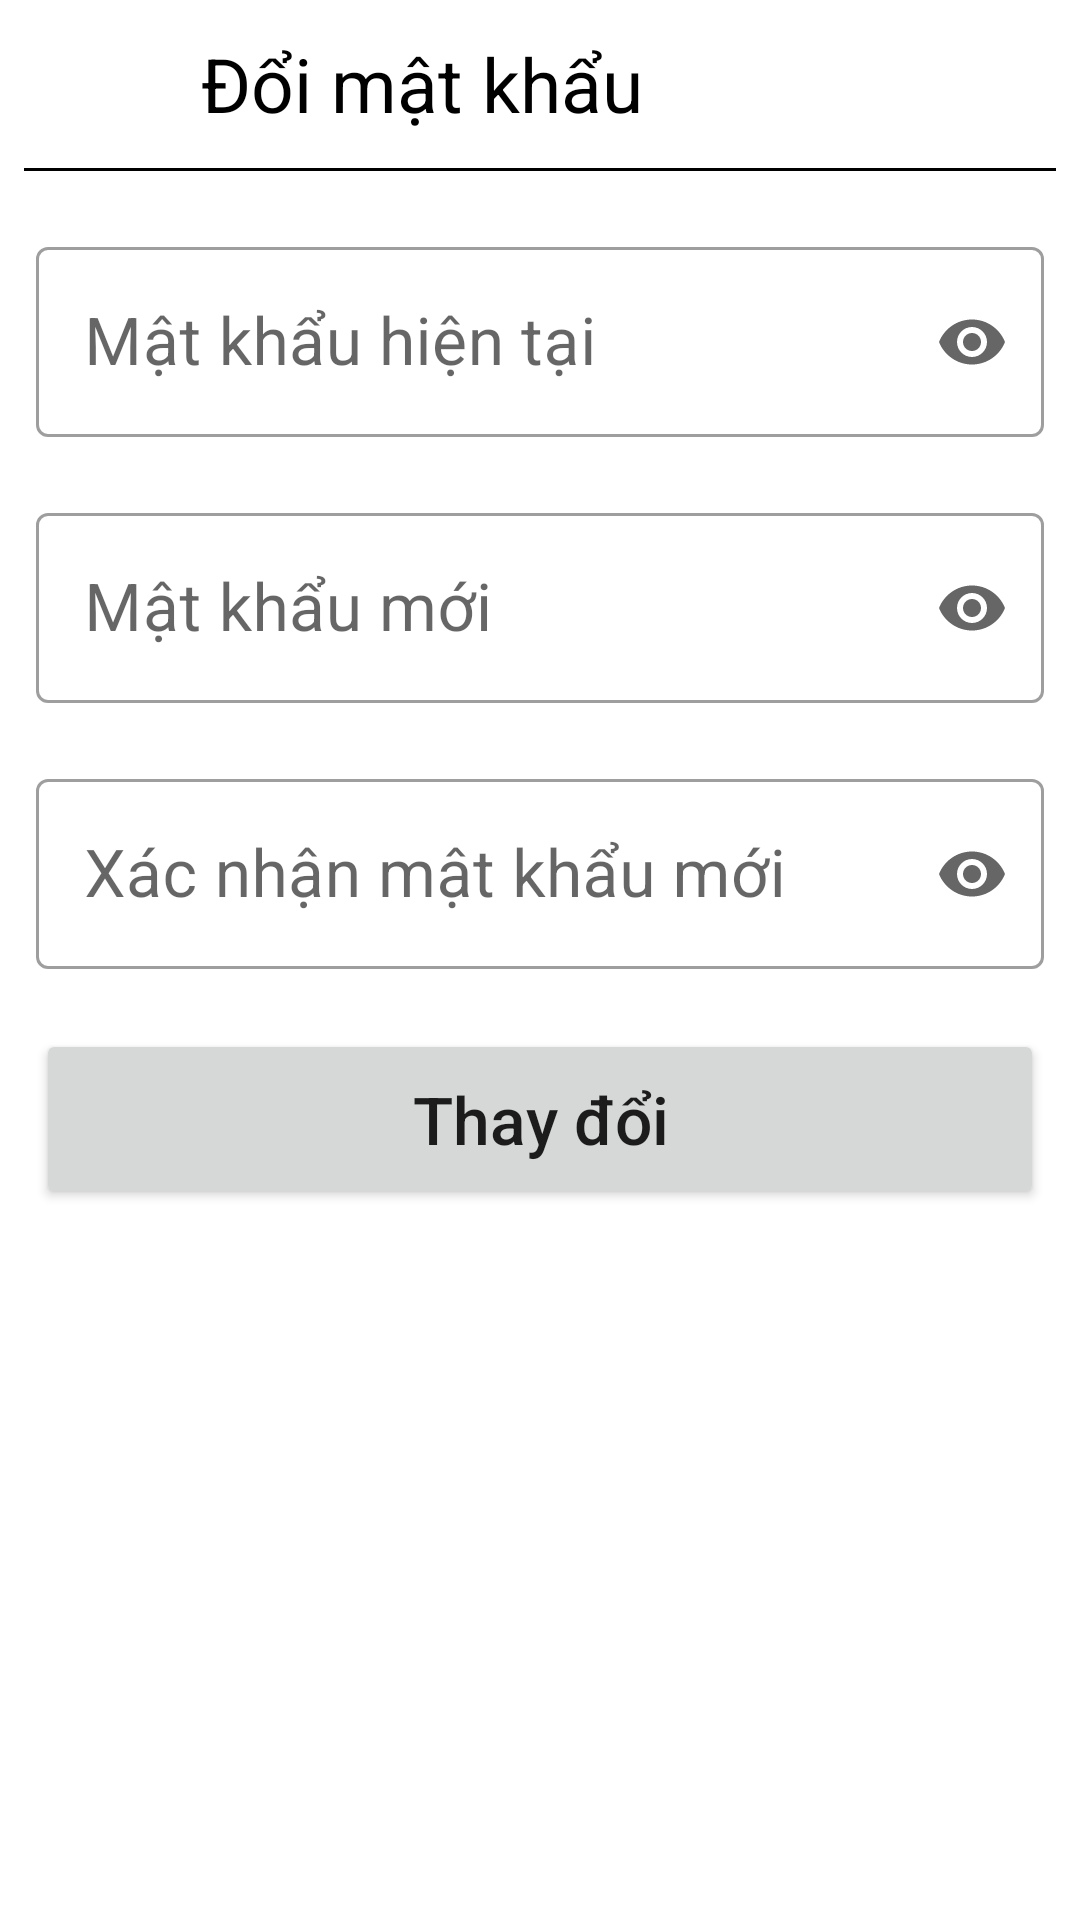

Write the Android layout XML for this screen, with the resource values it uses.
<!-- AndroidManifest.xml: application theme Theme.MyApplication -->
<!-- res/layout/fragment_password.xml -->
<?xml version="1.0" encoding="utf-8"?>
<androidx.constraintlayout.widget.ConstraintLayout xmlns:android="http://schemas.android.com/apk/res/android"
    xmlns:tools="http://schemas.android.com/tools"
    android:layout_width="match_parent"
    android:layout_height="match_parent"
    xmlns:app="http://schemas.android.com/apk/res-auto"
    android:theme="@style/Theme"
    android:background="@color/white"
    tools:context=".Fragments.PasswordFragment">
    <ImageView
        android:id="@+id/img_back"
        android:layout_width="25dp"
        android:layout_height="24dp"
        android:src="@drawable/back_icon"
        android:layout_marginRight="8dp"
        android:layout_marginLeft="12dp"
        app:layout_constraintStart_toStartOf="parent"
        app:layout_constraintTop_toTopOf="parent"
        app:layout_constraintBottom_toTopOf="@+id/line"/>
    <TextView
        android:id="@+id/tv_title"
        android:layout_width="wrap_content"
        android:layout_height="56dp"
        android:layout_marginLeft="30dp"
        android:textColor="@color/black"
        android:textSize="25dp"
        android:text="Đổi mật khẩu"
        android:gravity="center"
        app:layout_constraintStart_toEndOf="@+id/img_back"
        app:layout_constraintTop_toTopOf="parent"/>
    <View
        android:id="@+id/line"
        android:layout_width="match_parent"
        android:layout_height="1dp"
        android:background="@color/black"
        android:layout_marginRight="8dp"
        android:layout_marginLeft="8dp"
        app:layout_constraintStart_toStartOf="parent"
        app:layout_constraintTop_toBottomOf="@+id/tv_title"/>

    <com.google.android.material.textfield.TextInputLayout
        android:id="@+id/til_old_pass"
        android:layout_width="match_parent"
        android:layout_height="wrap_content"
        android:layout_marginTop="20dp"
        android:layout_marginRight="12dp"
        android:layout_marginLeft="12dp"
        android:textColor="@color/black"
        android:hint="Mật khẩu hiện tại"
        app:endIconMode="password_toggle"
        app:layout_constraintStart_toStartOf="parent"
        app:layout_constraintTop_toBottomOf="@+id/line"
        style="@style/Widget.MaterialComponents.TextInputLayout.OutlinedBox">

        <com.google.android.material.textfield.TextInputEditText
            android:id="@+id/edt_old_pass"
            android:textSize="22dp"
            android:layout_width="match_parent"
            android:layout_height="wrap_content"
            android:layout_gravity="center|left"
            android:inputType="textPassword" />

    </com.google.android.material.textfield.TextInputLayout>

    <com.google.android.material.textfield.TextInputLayout
        android:id="@+id/til_new_pass1"
        android:layout_width="match_parent"
        android:layout_height="wrap_content"
        android:layout_marginTop="20dp"
        android:layout_marginRight="12dp"
        android:layout_marginLeft="12dp"
        android:textColor="@color/black"
        android:hint="Mật khẩu mới"
        app:endIconMode="password_toggle"
        app:layout_constraintStart_toStartOf="parent"
        app:layout_constraintTop_toBottomOf="@+id/til_old_pass"
        style="@style/Widget.MaterialComponents.TextInputLayout.OutlinedBox">

        <com.google.android.material.textfield.TextInputEditText
            android:id="@+id/edt_new_pass1"
            android:textSize="22dp"
            android:layout_width="match_parent"
            android:layout_height="wrap_content"
            android:inputType="textPassword" />

    </com.google.android.material.textfield.TextInputLayout>

    <com.google.android.material.textfield.TextInputLayout
        android:id="@+id/til_new_pass2"
        android:layout_width="match_parent"
        android:layout_height="wrap_content"
        android:layout_marginTop="20dp"
        android:layout_marginRight="12dp"
        android:layout_marginLeft="12dp"
        android:textColor="@color/black"
        android:hint="Xác nhận mật khẩu mới"
        app:endIconMode="password_toggle"
        app:layout_constraintStart_toStartOf="parent"
        app:layout_constraintTop_toBottomOf="@+id/til_new_pass1"
        style="@style/Widget.MaterialComponents.TextInputLayout.OutlinedBox">

        <com.google.android.material.textfield.TextInputEditText
            android:id="@+id/edt_new_pass2"
            android:textSize="22dp"
            android:layout_width="match_parent"
            android:layout_height="wrap_content"
            android:inputType="textPassword" />

    </com.google.android.material.textfield.TextInputLayout>

    <TextView
        android:id="@+id/tv_message"
        android:layout_width="wrap_content"
        android:layout_height="wrap_content"
        android:textColor="@color/red"
        android:textSize="20dp"
        android:layout_marginTop="20dp"
        android:visibility="gone"
        app:layout_constraintStart_toStartOf="parent"
        app:layout_constraintEnd_toEndOf="parent"
        app:layout_constraintTop_toBottomOf="@+id/til_new_pass2"/>

    <Button
        android:id="@+id/btn_change"
        android:layout_width="match_parent"
        android:layout_height="60dp"
        android:text="Thay đổi"
        android:textAllCaps="false"
        android:textSize="22dp"
        android:layout_marginTop="20dp"
        android:layout_marginRight="12dp"
        android:layout_marginLeft="12dp"
        app:layout_constraintStart_toStartOf="parent"
        app:layout_constraintTop_toBottomOf="@+id/tv_message"/>

</androidx.constraintlayout.widget.ConstraintLayout>
<!-- resources referenced by this layout -->
<resources>
  <color name="black">#FF000000</color>
  <color name="red">#BE2528</color>
  <color name="white">#FFFFFFFF</color>
  <style name="Theme" parent="Theme.MaterialComponents.Light.DarkActionBar" />
  <style name="Theme.MyApplication" parent="Base.Theme.MyApplication" />
  <style name="Base.Theme.MyApplication" parent="Theme.AppCompat.Light.NoActionBar">
          
          
      </style>
</resources>
